Photos from the image-classification dataset "dataset2" in the GitHub repository c-hars/IDE2025. Its 3 classes are: battery, camera, laptop.

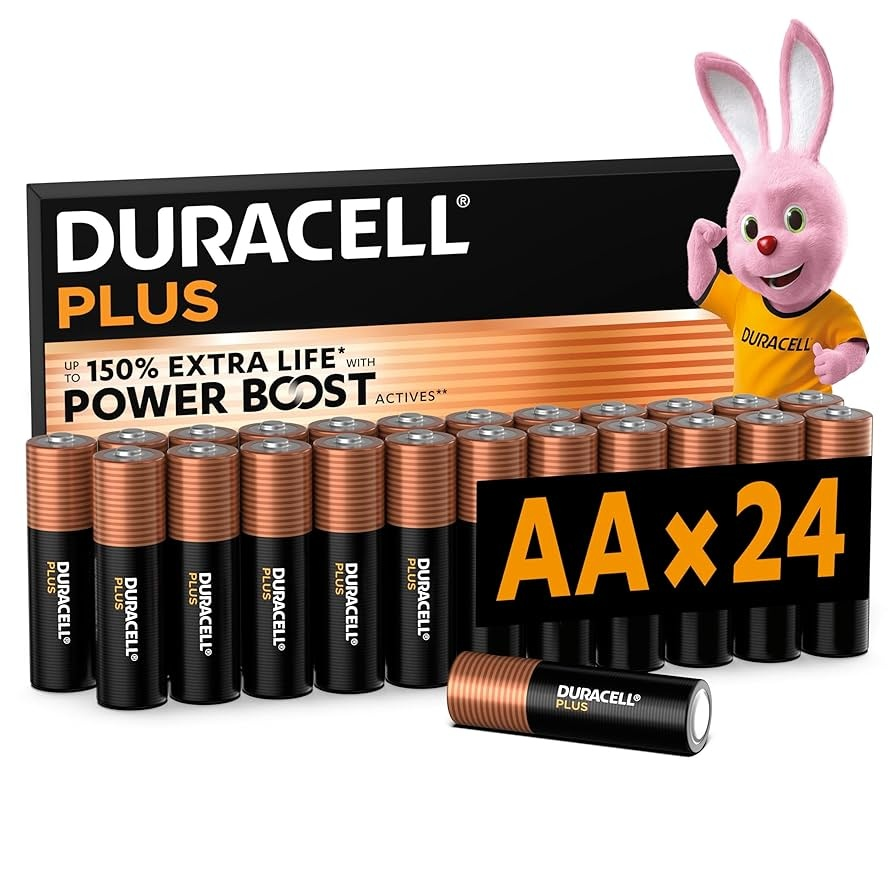
Label: battery

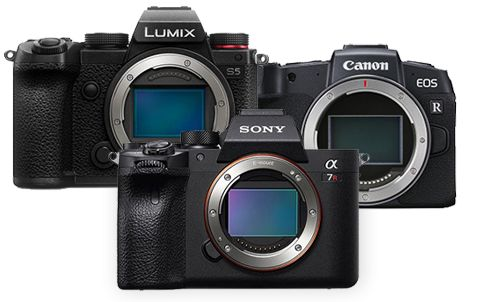
Label: camera

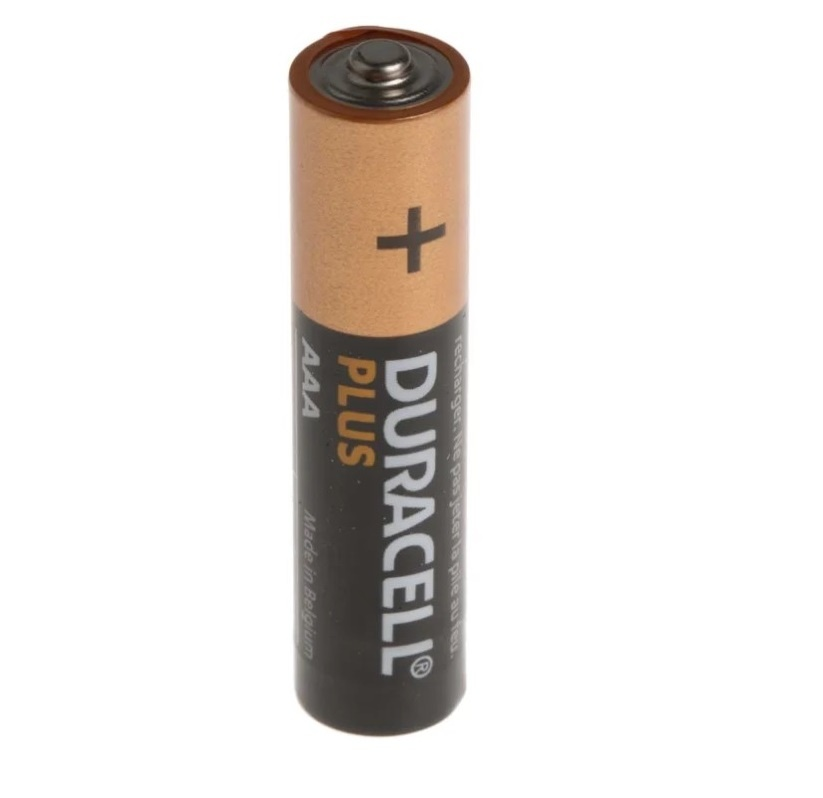
Label: battery

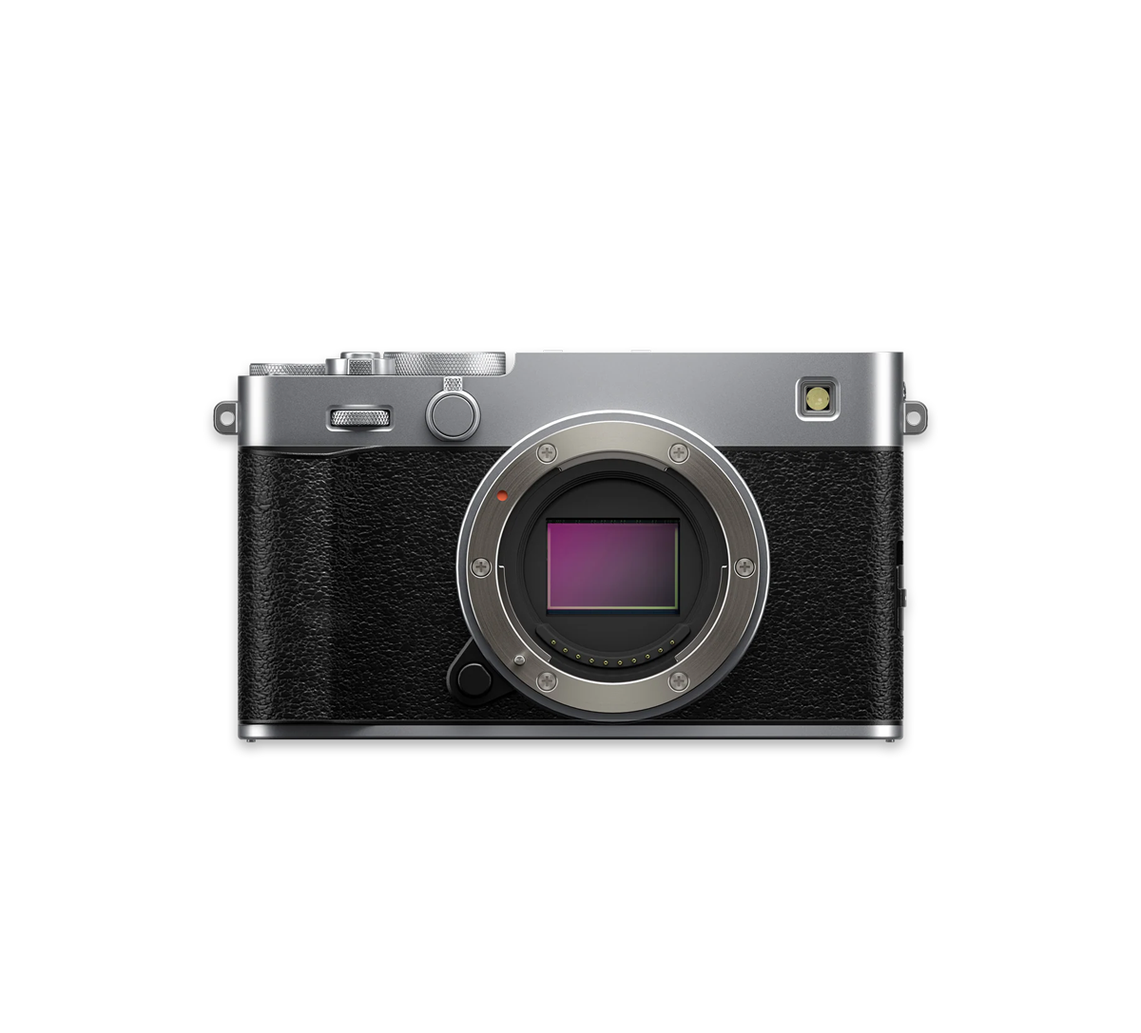
Label: camera
